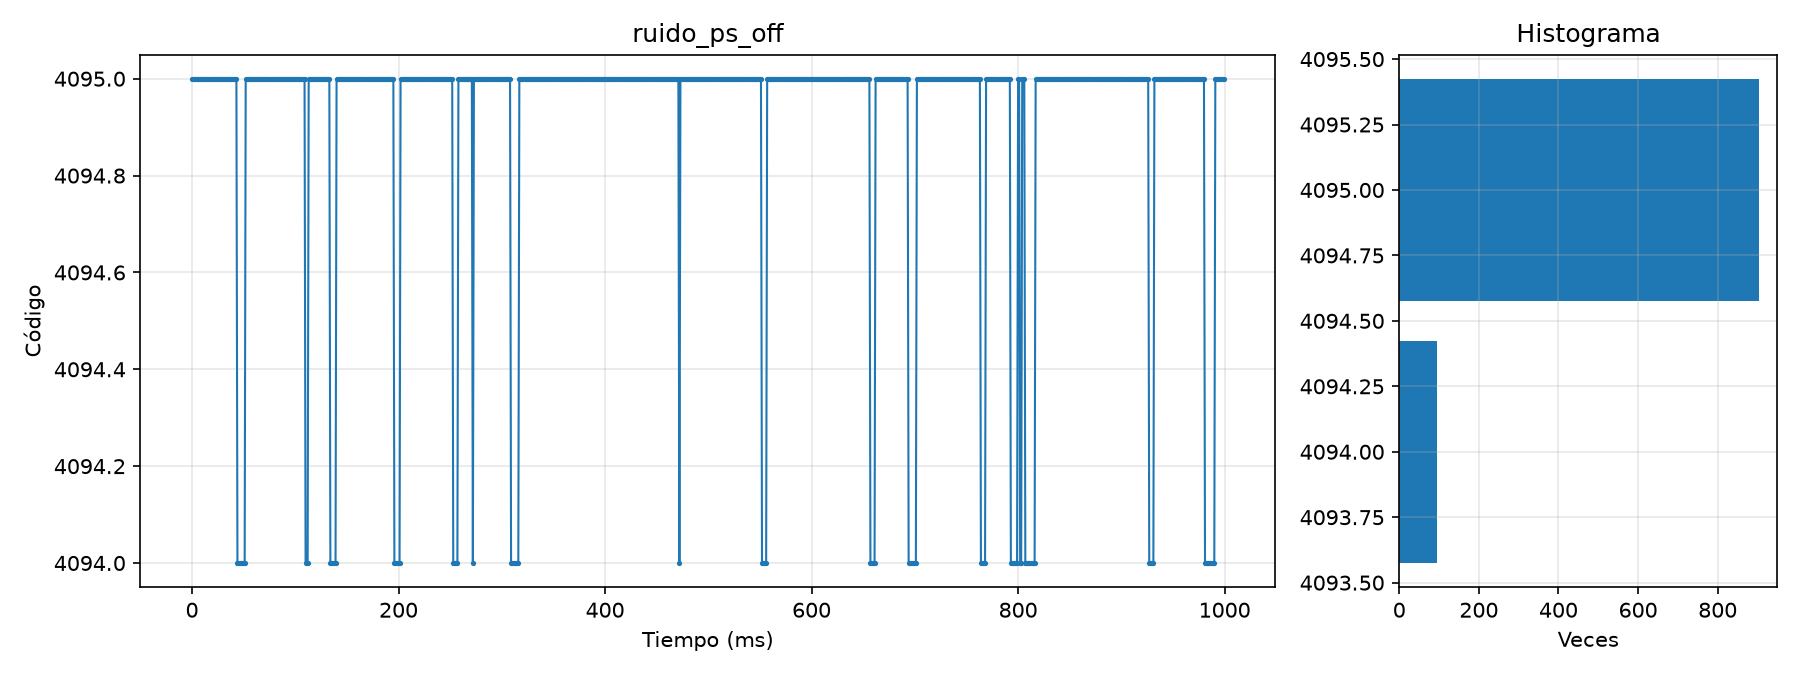

Data behind this chart, as committed beside it:
indice, codigo
0, 4095
1, 4095
2, 4095
3, 4095
4, 4095
5, 4095
6, 4095
7, 4095
8, 4095
9, 4095
10, 4095
11, 4095
12, 4095
13, 4095
14, 4095
15, 4095
16, 4095
17, 4095
18, 4095
19, 4095
20, 4095
21, 4095
22, 4095
23, 4095
24, 4095
25, 4095
26, 4095
27, 4095
28, 4095
29, 4095
30, 4095
31, 4095
32, 4095
33, 4095
34, 4095
35, 4095
36, 4095
37, 4095
38, 4095
39, 4095
40, 4095
41, 4095
42, 4095
43, 4095
44, 4094
45, 4094
46, 4094
47, 4094
48, 4094
49, 4094
50, 4094
51, 4094
52, 4095
53, 4095
54, 4095
55, 4095
56, 4095
57, 4095
58, 4095
59, 4095
... 940 more rows
